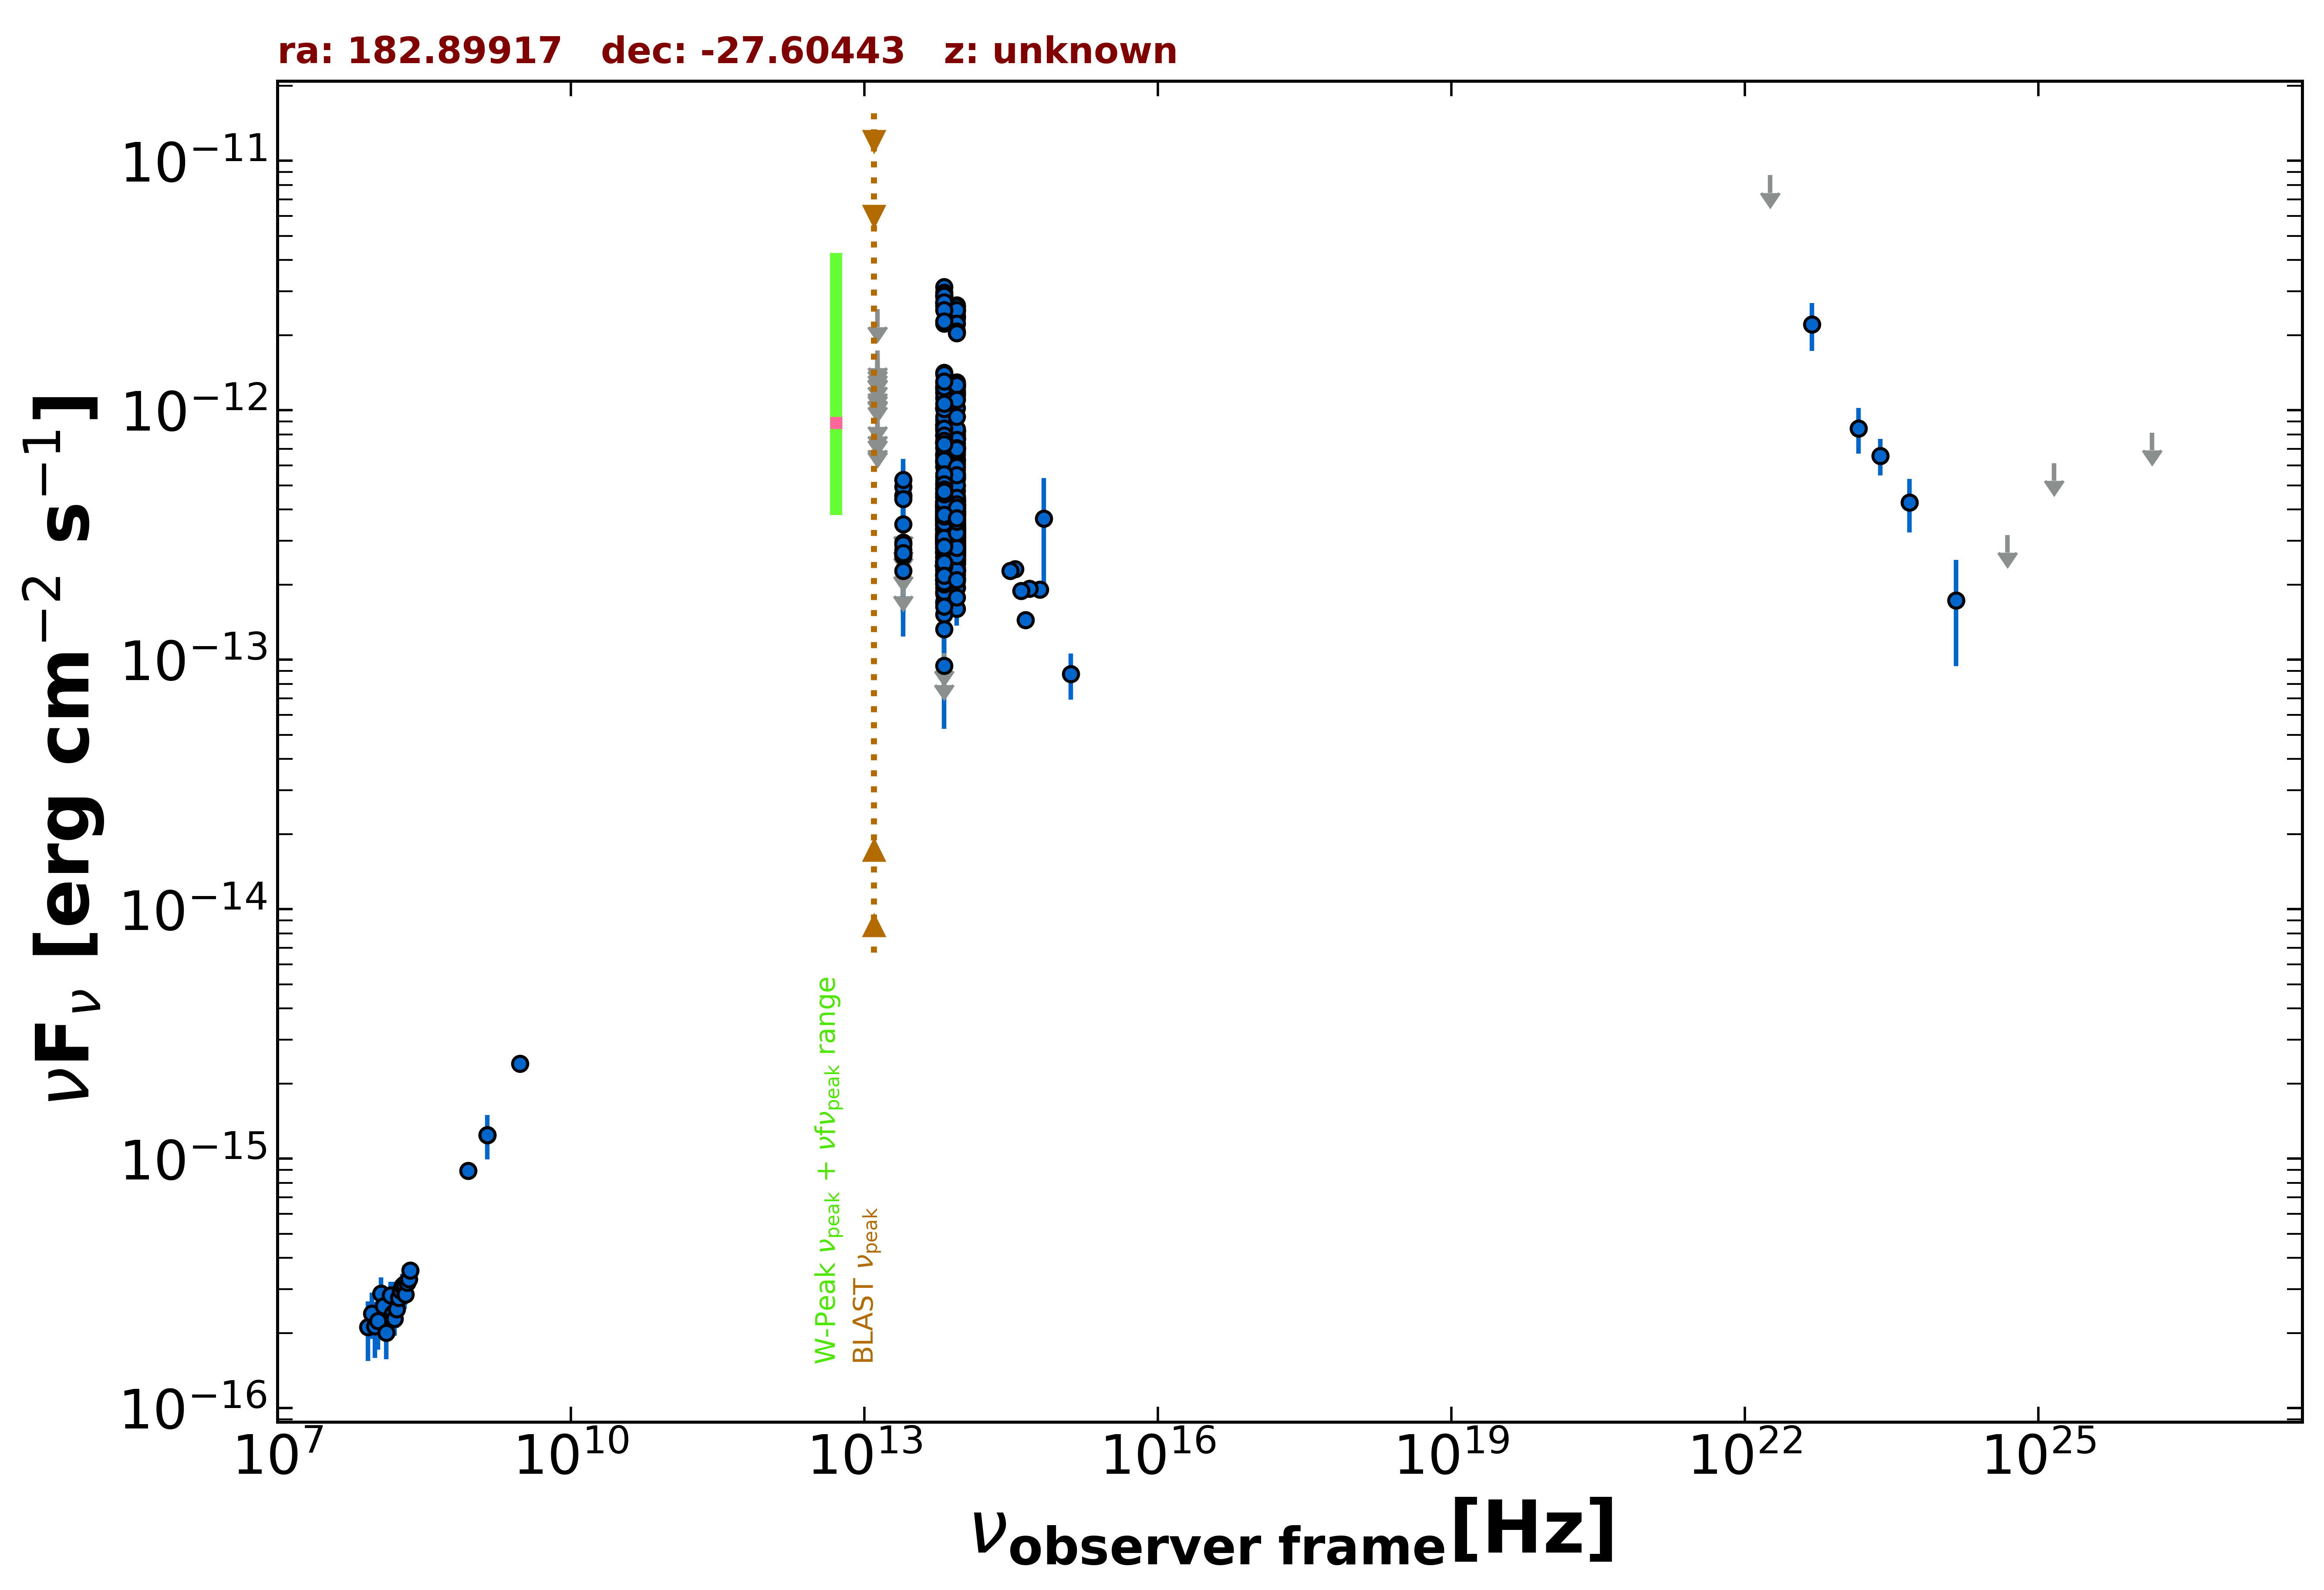

The file beside this chart, header and first rows:
freq., flux, err_flux, MJD_start, MJD_end, flag, catalog, reference
1.400e+09, 1.243e-15, 3.800e-17, 55000, 55000, , NVSS, Condon et al. 1998  AJ  115  1693
8.870e+08, 8.932e-16, 6.740e-17, 55000, 55000, , RACS, Hale et al. 2021  PASA  38  e058
3.000e+09, 2.399e-15, 2.800e-17, 55000, 55000, , VLASSQL, Gordon et al. 2021  ApJS  255  30
1.500e+08, 2.319e-16, 2.430e-17, 55000, 55000, , TGSS150, Intema et al. 2017  A&A  598  A781
8.817e+13, 3.518e-13, 2.550e-15, 55000, 55000, , UNWISE, Schlafly et al. 2019  ApJS  240  30
6.517e+13, 3.436e-13, 3.850e-15, 55000, 55000, , UNWISE, Schlafly et al. 2019  ApJS  240  30
8.817e+13, 3.367e-13, 9.300e-15, 55000, 55000, , WISE, Wright et al. 2010  AJ  140  1868
6.517e+13, 3.444e-13, 1.075e-14, 55000, 55000, , WISE, Wright et al. 2010  AJ  140  1868
2.498e+13, 2.754e-13, 2.900e-14, 55000, 55000, , WISE, Wright et al. 2010  AJ  140  1868
1.363e+13, 4.529e-13, 1.389e-13, 55000, 55000, , WISE, Wright et al. 2010  AJ  140  1868
8.817e+13, 3.655e-13, 2.665e-14, 56841, 56841, , NEOWISE, Mainzer et al. 2014  ApJ  792  30
6.517e+13, 2.961e-13, 4.740e-14, 56841, 56841, , NEOWISE, Mainzer et al. 2014  ApJ  792  30
8.817e+13, 3.269e-13, 3.255e-14, 56840, 56840, , NEOWISE, Mainzer et al. 2014  ApJ  792  30
6.517e+13, 2.584e-13, 3.915e-14, 56840, 56840, , NEOWISE, Mainzer et al. 2014  ApJ  792  30
8.817e+13, 3.029e-13, 2.510e-14, 56840, 56840, , NEOWISE, Mainzer et al. 2014  ApJ  792  30
6.517e+13, 3.794e-13, 3.850e-14, 56840, 56840, , NEOWISE, Mainzer et al. 2014  ApJ  792  30
8.817e+13, 2.814e-13, 2.440e-14, 56840, 56840, , NEOWISE, Mainzer et al. 2014  ApJ  792  30
6.517e+13, 2.980e-13, 4.160e-14, 56840, 56840, , NEOWISE, Mainzer et al. 2014  ApJ  792  30
8.817e+13, 3.651e-13, 3.065e-14, 56841, 56841, , NEOWISE, Mainzer et al. 2014  ApJ  792  30
6.517e+13, 2.986e-13, 4.750e-14, 56841, 56841, , NEOWISE, Mainzer et al. 2014  ApJ  792  30
8.817e+13, 3.845e-13, 3.015e-14, 56844, 56844, , NEOWISE, Mainzer et al. 2014  ApJ  792  30
6.517e+13, 3.016e-13, 4.575e-14, 56844, 56844, , NEOWISE, Mainzer et al. 2014  ApJ  792  30
8.817e+13, 3.324e-13, 2.545e-14, 56841, 56841, , NEOWISE, Mainzer et al. 2014  ApJ  792  30
6.517e+13, 2.477e-13, 3.270e-14, 56841, 56841, , NEOWISE, Mainzer et al. 2014  ApJ  792  30
8.817e+13, 3.474e-13, 2.565e-14, 56840, 56840, , NEOWISE, Mainzer et al. 2014  ApJ  792  30
6.517e+13, 3.347e-13, 4.980e-14, 56840, 56840, , NEOWISE, Mainzer et al. 2014  ApJ  792  30
8.817e+13, 3.699e-13, 2.865e-14, 56841, 56841, , NEOWISE, Mainzer et al. 2014  ApJ  792  30
6.517e+13, 2.708e-13, 3.780e-14, 56841, 56841, , NEOWISE, Mainzer et al. 2014  ApJ  792  30
8.817e+13, 3.074e-13, 2.435e-14, 56841, 56841, , NEOWISE, Mainzer et al. 2014  ApJ  792  30
6.517e+13, 3.547e-13, 3.800e-14, 56841, 56841, , NEOWISE, Mainzer et al. 2014  ApJ  792  30
8.817e+13, 3.224e-13, 2.945e-14, 56841, 56841, , NEOWISE, Mainzer et al. 2014  ApJ  792  30
6.517e+13, 3.646e-13, 3.770e-14, 56841, 56841, , NEOWISE, Mainzer et al. 2014  ApJ  792  30
8.817e+13, 3.481e-13, 2.635e-14, 56841, 56841, , NEOWISE, Mainzer et al. 2014  ApJ  792  30
6.517e+13, 3.613e-13, 5.850e-14, 56841, 56841, , NEOWISE, Mainzer et al. 2014  ApJ  792  30
8.817e+13, 3.195e-13, 3.185e-14, 56841, 56841, , NEOWISE, Mainzer et al. 2014  ApJ  792  30
6.517e+13, 4.217e-13, 3.575e-14, 56841, 56841, , NEOWISE, Mainzer et al. 2014  ApJ  792  30
8.817e+13, 3.219e-13, 2.555e-14, 56841, 56841, , NEOWISE, Mainzer et al. 2014  ApJ  792  30
6.517e+13, 3.365e-13, 4.290e-14, 56841, 56841, , NEOWISE, Mainzer et al. 2014  ApJ  792  30
8.817e+13, 3.423e-13, 2.970e-14, 56841, 56841, , NEOWISE, Mainzer et al. 2014  ApJ  792  30
6.517e+13, 3.112e-13, 4.660e-14, 56841, 56841, , NEOWISE, Mainzer et al. 2014  ApJ  792  30
8.817e+13, 3.367e-13, 2.670e-14, 56841, 56841, , NEOWISE, Mainzer et al. 2014  ApJ  792  30
6.517e+13, 3.861e-13, 4.275e-14, 56841, 56841, , NEOWISE, Mainzer et al. 2014  ApJ  792  30
8.817e+13, 4.354e-13, 2.850e-14, 56844, 56844, , NEOWISE, Mainzer et al. 2014  ApJ  792  30
6.517e+13, 3.818e-13, 5.080e-14, 56844, 56844, , NEOWISE, Mainzer et al. 2014  ApJ  792  30
8.817e+13, 2.788e-13, 3.785e-14, 56840, 56840, , NEOWISE, Mainzer et al. 2014  ApJ  792  30
6.517e+13, 2.797e-13, 4.295e-14, 56840, 56840, , NEOWISE, Mainzer et al. 2014  ApJ  792  30
8.817e+13, 4.306e-13, 3.295e-14, 56844, 56844, , NEOWISE, Mainzer et al. 2014  ApJ  792  30
6.517e+13, 3.925e-13, 4.745e-14, 56844, 56844, , NEOWISE, Mainzer et al. 2014  ApJ  792  30
8.817e+13, 3.171e-13, 2.775e-14, 57394, 57394, , NEOWISE, Mainzer et al. 2014  ApJ  792  30
6.517e+13, 2.341e-13, 3.530e-14, 57394, 57394, , NEOWISE, Mainzer et al. 2014  ApJ  792  30
8.817e+13, 7.041e-13, 3.115e-14, 57029, 57029, , NEOWISE, Mainzer et al. 2014  ApJ  792  30
6.517e+13, 7.424e-13, 4.170e-14, 57029, 57029, , NEOWISE, Mainzer et al. 2014  ApJ  792  30
8.817e+13, 8.220e-13, 3.180e-14, 57029, 57029, , NEOWISE, Mainzer et al. 2014  ApJ  792  30
6.517e+13, 8.755e-13, 4.195e-14, 57029, 57029, , NEOWISE, Mainzer et al. 2014  ApJ  792  30
8.817e+13, 7.678e-13, 4.315e-14, 57029, 57029, , NEOWISE, Mainzer et al. 2014  ApJ  792  30
6.517e+13, 8.369e-13, 5.015e-14, 57029, 57029, , NEOWISE, Mainzer et al. 2014  ApJ  792  30
8.817e+13, 7.756e-13, 3.075e-14, 57029, 57029, , NEOWISE, Mainzer et al. 2014  ApJ  792  30
6.517e+13, 8.516e-13, 4.240e-14, 57029, 57029, , NEOWISE, Mainzer et al. 2014  ApJ  792  30
8.817e+13, 6.264e-13, 2.940e-14, 57029, 57029, , NEOWISE, Mainzer et al. 2014  ApJ  792  30
6.517e+13, 6.586e-13, 4.250e-14, 57029, 57029, , NEOWISE, Mainzer et al. 2014  ApJ  792  30
... 561 more rows
